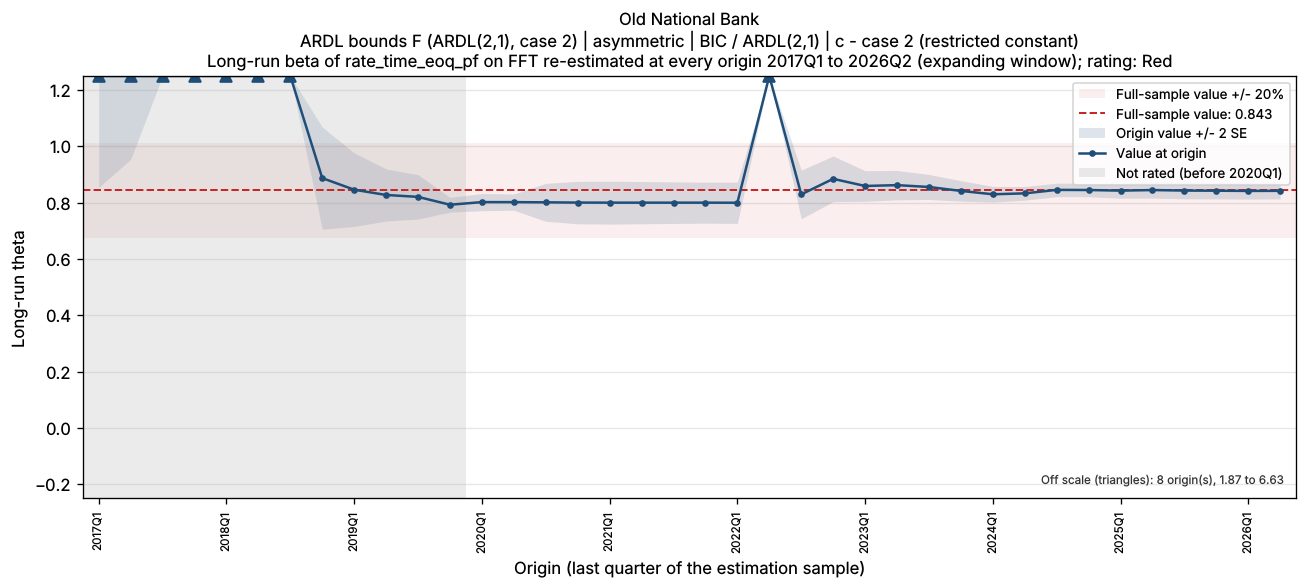

The data file committed next to this chart (first rows):
bank_name, test_name, IC/selected lag, trend type, origin, param, n_obs, beta, beta_se, beta_p, lambda, lambda_neg, full_sample_beta, dev, abs_dev_share, abs_dev_se
Old National Bank, ARDL bounds F (ARDL(2,1), case 2) | asym…, BIC / ARDL(2,1), c - case 2 (restricted constant), 2017Q1, FFT, 19, 2.079, 0.6124, 0.003996, -0.06656, -0.06656, 0.8435, 1.236, 1.465, 2.018
Old National Bank, ARDL bounds F (ARDL(2,1), case 2) | asym…, BIC / ARDL(2,1), c - case 2 (restricted constant), 2017Q2, FFT, 20, 2.058, 0.5523, 0.001834, -0.06611, -0.06611, 0.8435, 1.215, 1.44, 2.2
Old National Bank, ARDL bounds F (ARDL(2,1), case 2) | asym…, BIC / ARDL(2,1), c - case 2 (restricted constant), 2017Q3, FFT, 21, 4.573, 1.071, 0.0005849, -0.1122, -0.02118, 0.8435, 3.73, 4.422, 3.483
Old National Bank, ARDL bounds F (ARDL(2,1), case 2) | asym…, BIC / ARDL(2,1), c - case 2 (restricted constant), 2017Q4, FFT, 22, 1.872, 0.2985, 6.482523184533544e-06, -0.06445, -0.06445, 0.8435, 1.029, 1.22, 3.446
Old National Bank, ARDL bounds F (ARDL(2,1), case 2) | asym…, BIC / ARDL(2,1), c - case 2 (restricted constant), 2018Q1, FFT, 23, 4.821, 0.8193, 1.4289948711511438e-05, -0.119, -0.02091, 0.8435, 3.978, 4.716, 4.855
Old National Bank, ARDL bounds F (ARDL(2,1), case 2) | asym…, BIC / ARDL(2,1), c - case 2 (restricted constant), 2018Q2, FFT, 24, 2.034, 0.2983, 1.2497493117186144e-06, -0.0696, -0.0696, 0.8435, 1.191, 1.412, 3.992
Old National Bank, ARDL bounds F (ARDL(2,1), case 2) | asym…, BIC / ARDL(2,1), c - case 2 (restricted constant), 2018Q3, FFT, 25, 2.189, 0.2834, 1.441078709934754e-07, -0.07109, -0.07109, 0.8435, 1.346, 1.595, 4.748
Old National Bank, ARDL bounds F (ARDL(2,1), case 2) | asym…, BIC / ARDL(2,1), c - case 2 (restricted constant), 2018Q4, FFT, 26, 0.8872, 0.09066, 2.8242393548766954e-09, -0.05709, -0.511, 0.8435, 0.04371, 0.05182, 0.4822
Old National Bank, ARDL bounds F (ARDL(2,1), case 2) | asym…, BIC / ARDL(2,1), c - case 2 (restricted constant), 2019Q1, FFT, 27, 0.846, 0.06526, 8.893953079450226e-12, -0.05839, -0.5709, 0.8435, 0.002496, 0.002959, 0.03825
Old National Bank, ARDL bounds F (ARDL(2,1), case 2) | asym…, BIC / ARDL(2,1), c - case 2 (restricted constant), 2019Q2, FFT, 28, 0.8272, 0.04634, 5.666628383629895e-15, -0.05881, -0.6219, 0.8435, -0.01623, 0.01924, 0.3502
Old National Bank, ARDL bounds F (ARDL(2,1), case 2) | asym…, BIC / ARDL(2,1), c - case 2 (restricted constant), 2019Q3, FFT, 29, 0.8205, 0.03928, 6.651480421609561e-17, -0.05459, -0.6683, 0.8435, -0.02299, 0.02725, 0.5853
Old National Bank, ARDL bounds F (ARDL(2,1), case 2) | asym…, BIC / ARDL(2,1), c - case 2 (restricted constant), 2019Q4, FFT, 30, 0.7925, 0.01304, 1.1006389279945411e-28, -0.05658, -0.8908, 0.8435, -0.05093, 0.06038, 3.906
Old National Bank, ARDL bounds F (ARDL(2,1), case 2) | asym…, BIC / ARDL(2,1), c - case 2 (restricted constant), 2020Q1, FFT, 31, 0.8019, 0.01526, 6.251174799886896e-28, -0.05706, -0.7958, 0.8435, -0.04159, 0.04931, 2.726
Old National Bank, ARDL bounds F (ARDL(2,1), case 2) | asym…, BIC / ARDL(2,1), c - case 2 (restricted constant), 2020Q2, FFT, 32, 0.8018, 0.01436, 1.959412506863221e-29, -0.05707, -0.7967, 0.8435, -0.04169, 0.04943, 2.903
Old National Bank, ARDL bounds F (ARDL(2,1), case 2) | asym…, BIC / ARDL(2,1), c - case 2 (restricted constant), 2020Q3, FFT, 33, 0.8011, 0.03363, 3.939178423573503e-20, -0.08721, -0.7936, 0.8435, -0.04237, 0.05023, 1.26
Old National Bank, ARDL bounds F (ARDL(2,1), case 2) | asym…, BIC / ARDL(2,1), c - case 2 (restricted constant), 2020Q4, FFT, 34, 0.8002, 0.03765, 3.12541826352964e-19, -0.09881, -0.7842, 0.8435, -0.04323, 0.05126, 1.148
Old National Bank, ARDL bounds F (ARDL(2,1), case 2) | asym…, BIC / ARDL(2,1), c - case 2 (restricted constant), 2021Q1, FFT, 35, 0.8, 0.03807, 1.686276536270573e-19, -0.1027, -0.7809, 0.8435, -0.04351, 0.05159, 1.143
Old National Bank, ARDL bounds F (ARDL(2,1), case 2) | asym…, BIC / ARDL(2,1), c - case 2 (restricted constant), 2021Q2, FFT, 36, 0.7999, 0.0375, 4.3419187797108825e-20, -0.1033, -0.7804, 0.8435, -0.04356, 0.05164, 1.162
Old National Bank, ARDL bounds F (ARDL(2,1), case 2) | asym…, BIC / ARDL(2,1), c - case 2 (restricted constant), 2021Q3, FFT, 37, 0.7999, 0.0369, 1.0774869237380182e-20, -0.1035, -0.7805, 0.8435, -0.04356, 0.05164, 1.18
Old National Bank, ARDL bounds F (ARDL(2,1), case 2) | asym…, BIC / ARDL(2,1), c - case 2 (restricted constant), 2021Q4, FFT, 38, 0.7999, 0.03634, 2.682978738915342e-21, -0.1034, -0.7805, 0.8435, -0.04355, 0.05163, 1.198
Old National Bank, ARDL bounds F (ARDL(2,1), case 2) | asym…, BIC / ARDL(2,1), c - case 2 (restricted constant), 2022Q1, FFT, 39, 0.7997, 0.03666, 1.4380954480953569e-21, -0.1019, -0.7748, 0.8435, -0.04379, 0.05191, 1.194
Old National Bank, ARDL bounds F (ARDL(2,1), case 2) | asym…, BIC / ARDL(2,1), c - case 2 (restricted constant), 2022Q2, FFT, 40, 6.634, 0.6663, 9.529986248375228e-12, -0.3209, -0.0117, 0.8435, 5.79, 6.865, 8.69
Old National Bank, ARDL bounds F (ARDL(2,1), case 2) | asym…, BIC / ARDL(2,1), c - case 2 (restricted constant), 2022Q3, FFT, 41, 0.8293, 0.04312, 1.59493247167943e-20, -0.09674, -0.7603, 0.8435, -0.01421, 0.01685, 0.3296
Old National Bank, ARDL bounds F (ARDL(2,1), case 2) | asym…, BIC / ARDL(2,1), c - case 2 (restricted constant), 2022Q4, FFT, 42, 0.8845, 0.04045, 9.376366930954848e-23, -0.09882, -0.4537, 0.8435, 0.04106, 0.04867, 1.015
Old National Bank, ARDL bounds F (ARDL(2,1), case 2) | asym…, BIC / ARDL(2,1), c - case 2 (restricted constant), 2023Q1, FFT, 43, 0.8592, 0.02715, 6.467247308565025e-29, -0.09598, -0.6139, 0.8435, 0.0157, 0.01861, 0.5784
Old National Bank, ARDL bounds F (ARDL(2,1), case 2) | asym…, BIC / ARDL(2,1), c - case 2 (restricted constant), 2023Q2, FFT, 44, 0.8622, 0.02607, 3.834526750985542e-30, -0.09568, -0.6208, 0.8435, 0.01872, 0.02219, 0.7178
Old National Bank, ARDL bounds F (ARDL(2,1), case 2) | asym…, BIC / ARDL(2,1), c - case 2 (restricted constant), 2023Q3, FFT, 45, 0.8556, 0.02217, 2.8408283866165003e-33, -0.09583, -0.6256, 0.8435, 0.01214, 0.01439, 0.5474
Old National Bank, ARDL bounds F (ARDL(2,1), case 2) | asym…, BIC / ARDL(2,1), c - case 2 (restricted constant), 2023Q4, FFT, 46, 0.8416, 0.01809, 4.12048880169564e-37, -0.09581, -0.6448, 0.8435, -0.001839, 0.00218, 0.1016
Old National Bank, ARDL bounds F (ARDL(2,1), case 2) | asym…, BIC / ARDL(2,1), c - case 2 (restricted constant), 2024Q1, FFT, 47, 0.8297, 0.01395, 3.525413045976107e-42, -0.09558, -0.6667, 0.8435, -0.01376, 0.01631, 0.9861
Old National Bank, ARDL bounds F (ARDL(2,1), case 2) | asym…, BIC / ARDL(2,1), c - case 2 (restricted constant), 2024Q2, FFT, 48, 0.833, 0.0121, 1.2314791289709685e-45, -0.09567, -0.6599, 0.8435, -0.01052, 0.01247, 0.8697
Old National Bank, ARDL bounds F (ARDL(2,1), case 2) | asym…, BIC / ARDL(2,1), c - case 2 (restricted constant), 2024Q3, FFT, 49, 0.8453, 0.01191, 5.00329325157609e-47, -0.09644, -0.6304, 0.8435, 0.001804, 0.002139, 0.1515
Old National Bank, ARDL bounds F (ARDL(2,1), case 2) | asym…, BIC / ARDL(2,1), c - case 2 (restricted constant), 2024Q4, FFT, 50, 0.8448, 0.01184, 6.041238178341312e-48, -0.09569, -0.6318, 0.8435, 0.001364, 0.001617, 0.1152
Old National Bank, ARDL bounds F (ARDL(2,1), case 2) | asym…, BIC / ARDL(2,1), c - case 2 (restricted constant), 2025Q1, FFT, 51, 0.8426, 0.01346, 3.559754095258428e-46, -0.1015, -0.637, 0.8435, -0.0008852, 0.001049, 0.06578
Old National Bank, ARDL bounds F (ARDL(2,1), case 2) | asym…, BIC / ARDL(2,1), c - case 2 (restricted constant), 2025Q2, FFT, 52, 0.8447, 0.01428, 8.630990183394614e-46, -0.09761, -0.6322, 0.8435, 0.001239, 0.001469, 0.08679
Old National Bank, ARDL bounds F (ARDL(2,1), case 2) | asym…, BIC / ARDL(2,1), c - case 2 (restricted constant), 2025Q3, FFT, 53, 0.8428, 0.01453, 4.173700803470446e-46, -0.103, -0.6363, 0.8435, -0.0006634, 0.0007865, 0.04565
Old National Bank, ARDL bounds F (ARDL(2,1), case 2) | asym…, BIC / ARDL(2,1), c - case 2 (restricted constant), 2025Q4, FFT, 54, 0.8424, 0.01445, 6.219987823699659e-47, -0.1033, -0.6375, 0.8435, -0.001108, 0.001314, 0.0767
Old National Bank, ARDL bounds F (ARDL(2,1), case 2) | asym…, BIC / ARDL(2,1), c - case 2 (restricted constant), 2026Q1, FFT, 55, 0.8417, 0.01444, 1.2332740844232898e-47, -0.1052, -0.6391, 0.8435, -0.001824, 0.002162, 0.1263
Old National Bank, ARDL bounds F (ARDL(2,1), case 2) | asym…, BIC / ARDL(2,1), c - case 2 (restricted constant), 2026Q2, FFT, 56, 0.8419, 0.01432, 1.5812368949022015e-48, -0.1045, -0.6385, 0.8435, -0.001544, 0.00183, 0.1078
